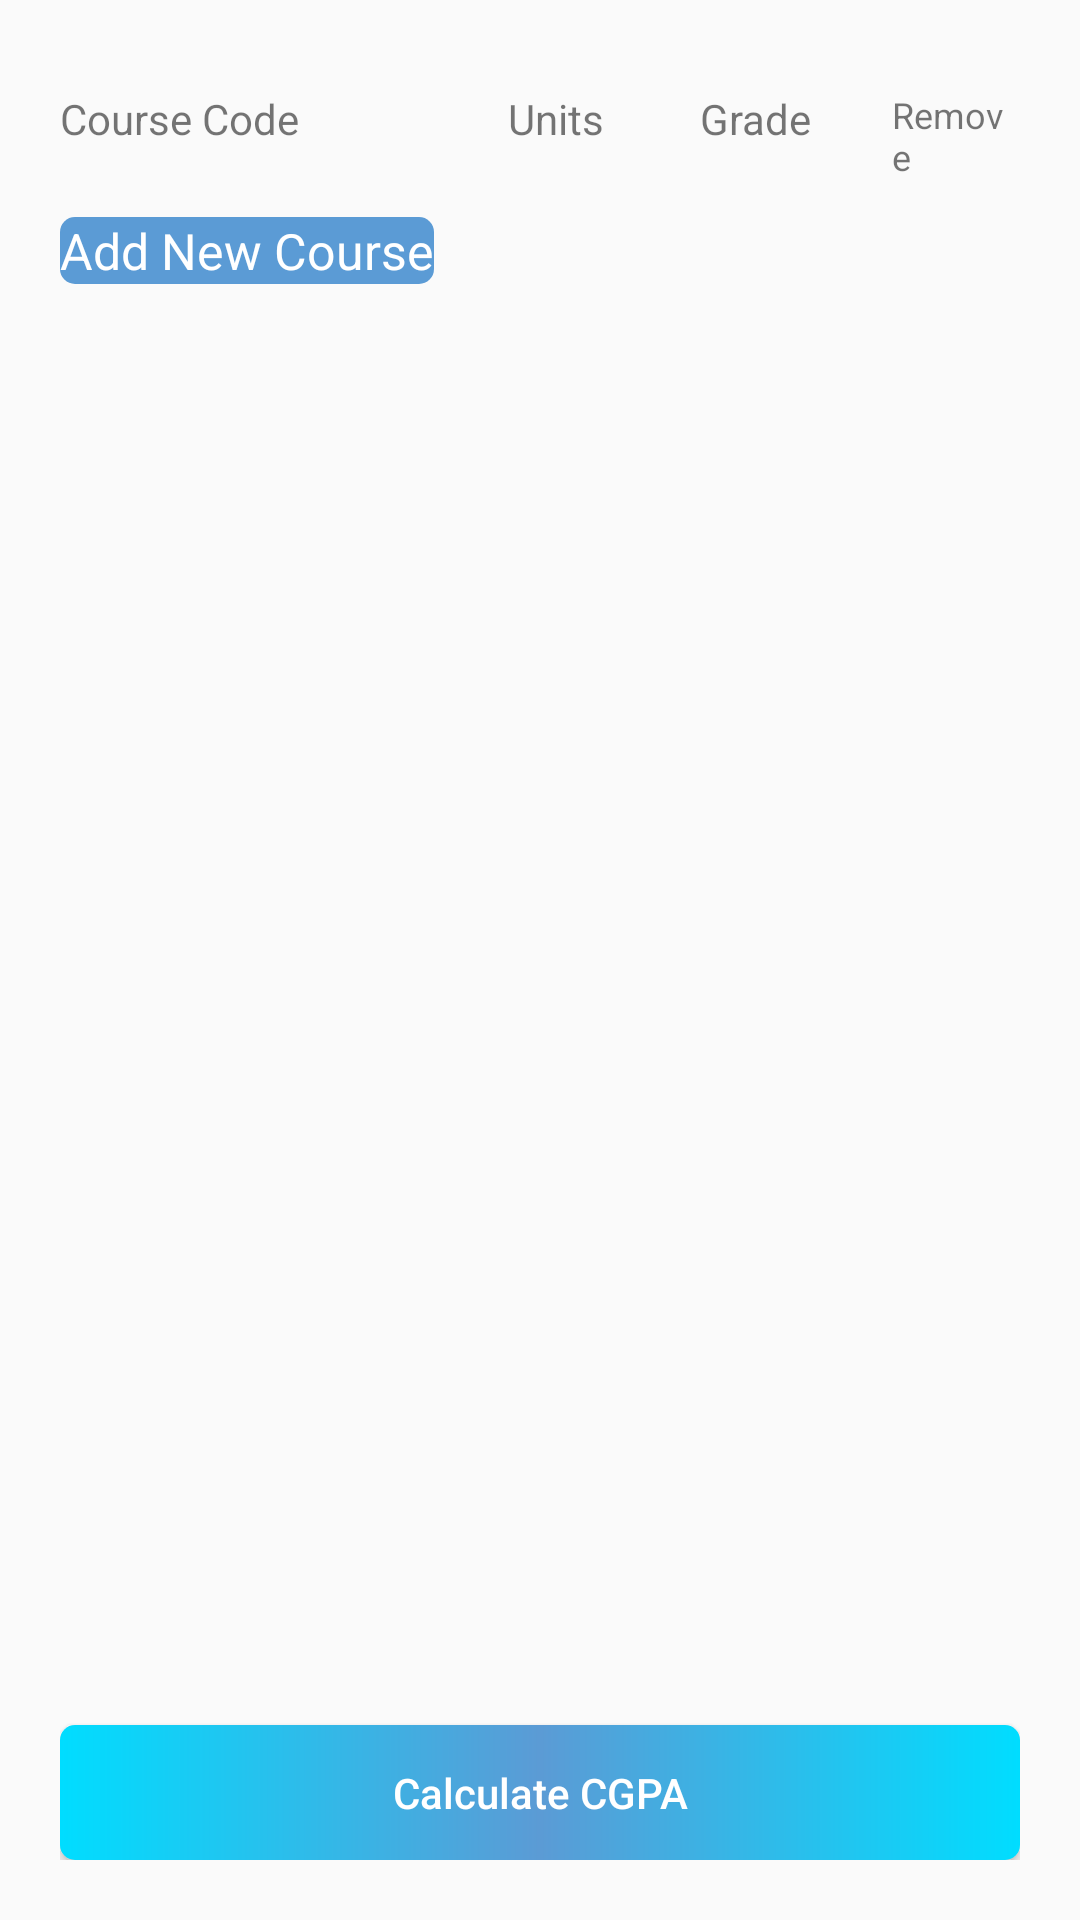

Layout XML and referenced resources for this Android screen:
<!-- AndroidManifest.xml: application theme AppTheme -->
<!-- res/layout/gp_calc.xml -->
<?xml version="1.0" encoding="utf-8"?>
<RelativeLayout xmlns:android="http://schemas.android.com/apk/res/android"
    xmlns:app="http://schemas.android.com/apk/res-auto"
    xmlns:tools="http://schemas.android.com/tools"
    android:layout_width="match_parent"
    android:layout_height="match_parent"
    android:padding="20dp"
    tools:context=".GpCalculateActivity">

    <LinearLayout
        android:id="@+id/linear_headers"
        android:layout_width="match_parent"
        android:layout_height="wrap_content"
        android:paddingTop="10dp"
        android:paddingBottom="10dp">

        <TextView
            android:layout_width="0dp"
            android:layout_height="match_parent"
            android:layout_weight="7"
            android:text="Course Code" />

        <TextView
            android:layout_width="0dp"
            android:layout_height="match_parent"
            android:layout_weight="3"
            android:text="Units" />

        <TextView
            android:layout_width="0dp"
            android:layout_height="match_parent"
            android:layout_weight="3"
            android:text="Grade" />

        <TextView
            android:layout_width="0dp"
            android:layout_height="match_parent"
            android:layout_weight="2"
            android:text="Remove"
            android:textSize="12sp"/>

    </LinearLayout>

    <ScrollView
        android:layout_width="match_parent"
        android:layout_height="match_parent"
        android:layout_marginBottom="50dp"
        android:layout_below="@id/linear_headers">

        <RelativeLayout
            android:layout_width="match_parent"
            android:layout_height="wrap_content">

            <LinearLayout
                android:id="@+id/linear_layout"
                android:layout_width="match_parent"
                android:layout_height="wrap_content"
                android:orientation="vertical" />

            <TextView
                android:id="@+id/tv_add_course"
                android:layout_width="wrap_content"
                android:textAlignment="center"
                android:textSize="16.5sp"
                android:drawableEnd="@drawable/ic_add_circle_black_24dp"
                android:background="@drawable/viewstyle4"
                android:layout_height="wrap_content"
                android:text="Add New Course"
                android:textColor="#FFFFFF"
                android:layout_below="@id/linear_layout"/>


        </RelativeLayout>




    </ScrollView>

    <Button
        android:id="@+id/bt_calculate"
        android:layout_width="match_parent"
        android:layout_height="45dp"
        android:text="Calculate CGPA"
        android:textAllCaps="false"
        android:textColor="#FFFFFF"
        android:background="@drawable/viewstyle2"
        android:layout_alignParentBottom="true"/>



</RelativeLayout>
<!-- resources referenced by this layout -->
<resources>
  <!-- drawable viewstyle2 (drawable) -->
  <?xml version="1.0" encoding="utf-8"?>
  <shape xmlns:android="http://schemas.android.com/apk/res/android">
  
      <solid android:color="@color/colorNames"/>
      <corners android:radius="5dp"/>
  <gradient android:centerColor="@color/colorNames"
      android:startColor="@android:color/holo_blue_bright"
      android:endColor="@android:color/holo_blue_bright"
      />
  
  </shape>
  <!-- drawable viewstyle4 (drawable) -->
  <?xml version="1.0" encoding="utf-8"?>
  <shape xmlns:android="http://schemas.android.com/apk/res/android">
  
      <solid android:color="@color/colorNames"/>
      <corners android:radius="5dp"/>
  
  
  </shape>
  <style name="AppTheme" parent="Theme.AppCompat.Light.DarkActionBar">
          <item name="colorPrimary">@color/colorPrimary</item>
          <item name="colorPrimaryDark">@color/colorPrimaryDark</item>
          <item name="colorAccent">@color/colorAccent</item>
          <item name="actionBarStyle">@style/AppTheme.ActionBar</item>
      </style>
  <color name="colorNames">#5B9BD5</color>
  <color name="colorPrimary">#008577</color>
  <color name="colorPrimaryDark">#00574B</color>
  <color name="colorAccent">#D81B60</color>
  <style name="AppTheme.ActionBar" parent="Widget.AppCompat.Light.ActionBar">
          <item name="android:titleTextStyle">@style/AppTheme.ActionBar.TitleText</item>
          <item name="titleTextStyle">@style/AppTheme.ActionBar.TitleText</item>
          <item name="actionOverflowButtonStyle">@style/Widget.AppCompat.Light.ActionButton.Overflow</item>
          <item name="background">@android:color/white</item>
          <item name="android:height">150dp</item>
          <item name="height">60dp</item>
      </style>
  <style name="AppTheme.ActionBar.TitleText" parent="TextAppearance.AppCompat.Widget.ActionBar.Title">
          <item name="android:textSize">20dp</item>
          <item name="android:textColor">@color/colorNames</item>
  
      </style>
</resources>
